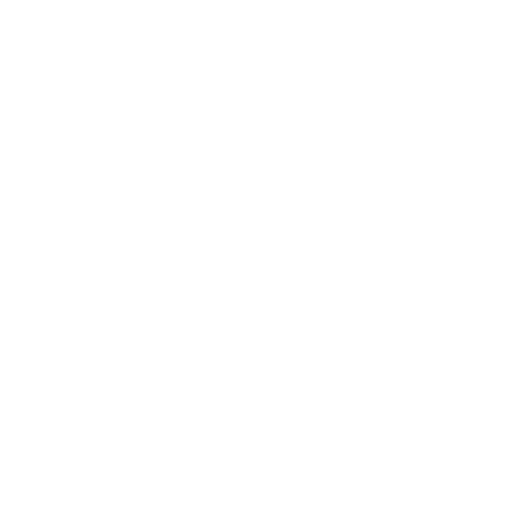
t = 0.00 s
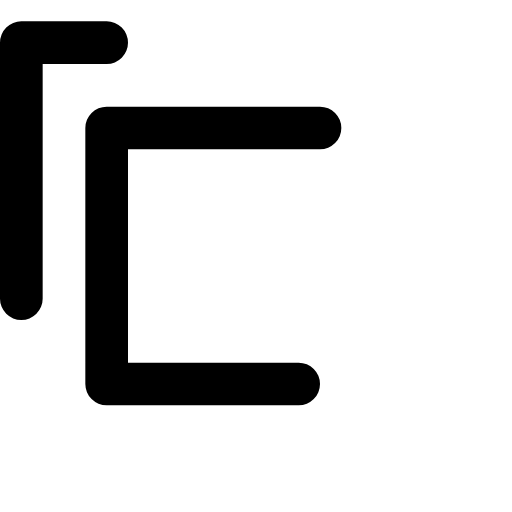
t = 0.30 s
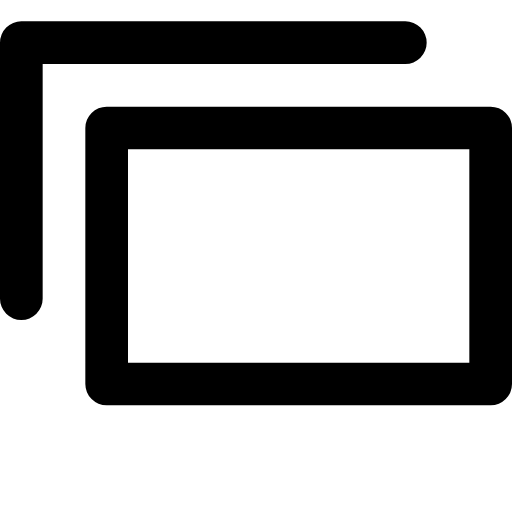
t = 0.60 s
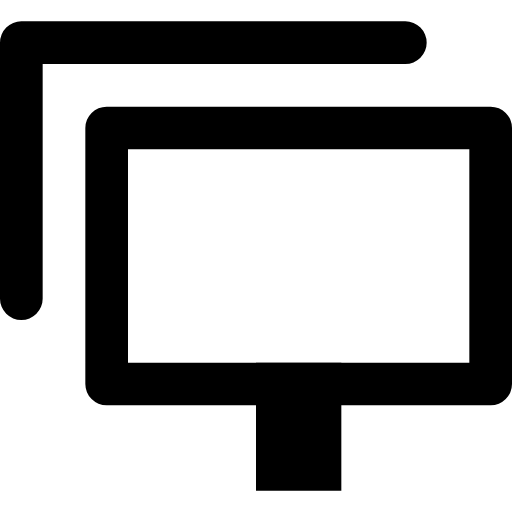
t = 0.80 s
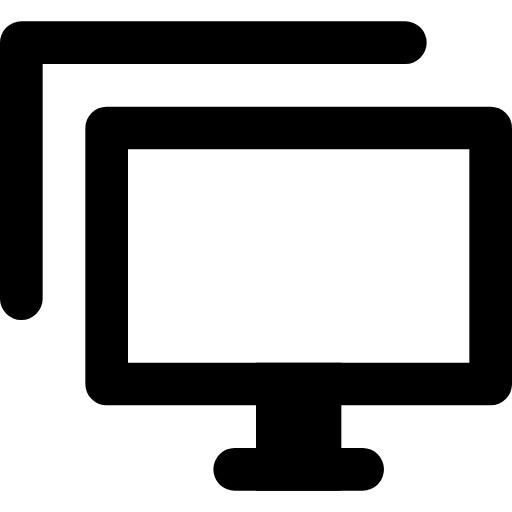
t = 1.10 s
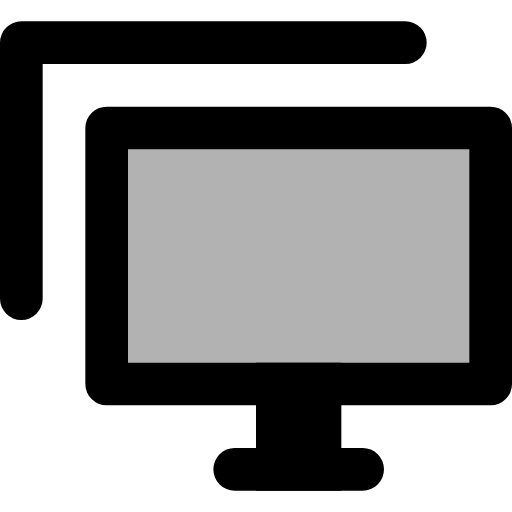
t = 1.35 s

The animated SVG that drew these frames (rendered in a browser with its animation timeline set to each time). Animation: 5 SMIL elements (animate=5); one cycle of 1.35 s.

<svg xmlns="http://www.w3.org/2000/svg" width="24" height="24" viewBox="0 0 24 24"><g fill="currentColor"><path fill-opacity="0" stroke="currentColor" stroke-dasharray="62" stroke-linecap="round" stroke-linejoin="round" stroke-width="2" d="M14 18h-9v-12h18v12Z"><animate fill="freeze" attributeName="stroke-dashoffset" dur="0.6s" values="62;0"/><animate fill="freeze" attributeName="fill-opacity" begin="1.2s" dur="0.15s" to=".3"/></path><path d="M12 17h4v0h-4Z"><animate fill="freeze" attributeName="d" begin="0.6s" dur="0.2s" to="M12 17h4v6h-4Z"/></path></g><g fill="none" stroke="currentColor" stroke-linecap="round" stroke-linejoin="round" stroke-width="2"><path stroke-dasharray="6" stroke-dashoffset="6" d="M14 22h3M14 22h-3"><animate fill="freeze" attributeName="stroke-dashoffset" begin="0.8s" dur="0.4s" to="0"/></path><path stroke-dasharray="32" d="M1 14v-12h18"><animate fill="freeze" attributeName="stroke-dashoffset" dur="0.6s" values="32;0"/></path></g></svg>
